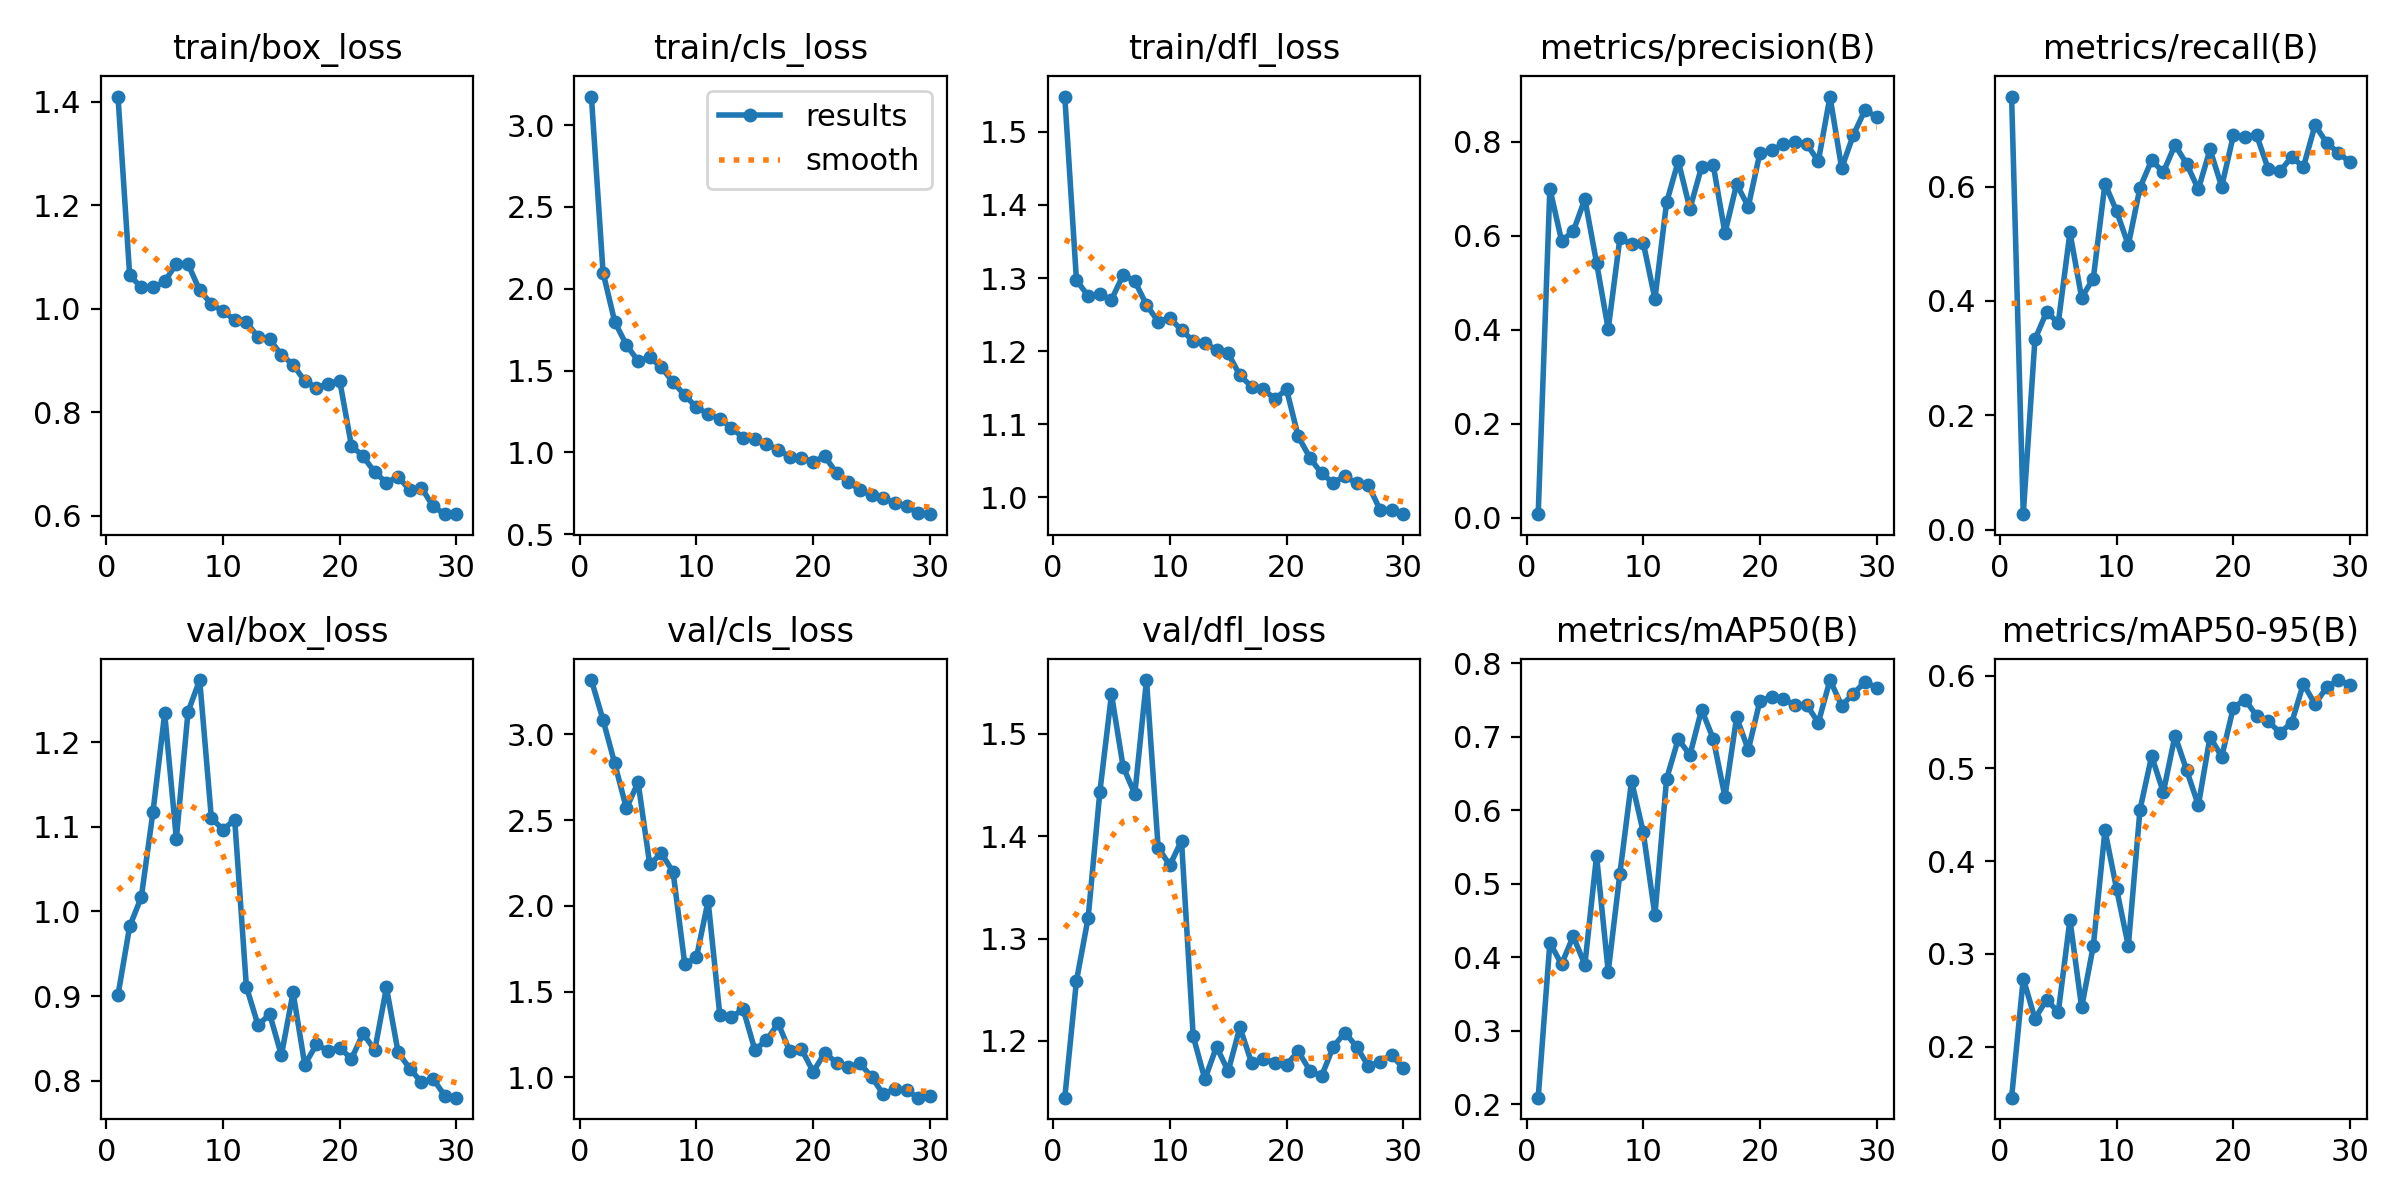

The table this chart was drawn from, first rows:
epoch, time, train/box_loss, train/cls_loss, train/dfl_loss, metrics/precision(B), metrics/recall(B), metrics/mAP50(B), metrics/mAP50-95(B), val/box_loss, val/cls_loss, val/dfl_loss, lr/pg0, lr/pg1, lr/pg2
1, 140.5, 1.41, 3.175, 1.548, 0.00766, 0.7573, 0.2088, 0.1451, 0.9014, 3.316, 1.145, 0.0002286, 0.0002286, 0.0002286
2, 262.1, 1.065, 2.099, 1.297, 0.7007, 0.02743, 0.4195, 0.2735, 0.9823, 3.083, 1.259, 0.000456, 0.000456, 0.000456
3, 383, 1.041, 1.798, 1.276, 0.5899, 0.3329, 0.3904, 0.2302, 1.017, 2.83, 1.32, 0.0006673, 0.0006673, 0.0006673
4, 504.4, 1.041, 1.656, 1.278, 0.6094, 0.3809, 0.4285, 0.2508, 1.118, 2.568, 1.443, 0.0008626, 0.0008626, 0.0008626
5, 643.8, 1.053, 1.558, 1.27, 0.6783, 0.3618, 0.3897, 0.2373, 1.234, 2.72, 1.538, 0.001042, 0.001042, 0.001042
6, 777.8, 1.087, 1.58, 1.304, 0.5428, 0.5197, 0.5379, 0.3369, 1.086, 2.241, 1.468, 0.001193, 0.001193, 0.001193
7, 898, 1.087, 1.519, 1.296, 0.4016, 0.4059, 0.3804, 0.2426, 1.236, 2.306, 1.441, 0.001146, 0.001146, 0.001146
8, 1018, 1.036, 1.429, 1.263, 0.5949, 0.4392, 0.5139, 0.3084, 1.273, 2.197, 1.552, 0.001099, 0.001099, 0.001099
9, 1145, 1.009, 1.35, 1.241, 0.5821, 0.6051, 0.6399, 0.4331, 1.11, 1.661, 1.389, 0.001052, 0.001052, 0.001052
10, 1275, 0.9951, 1.275, 1.245, 0.5855, 0.5568, 0.5702, 0.3698, 1.097, 1.699, 1.371, 0.001005, 0.001005, 0.001005
11, 1402, 0.9786, 1.235, 1.229, 0.4659, 0.4979, 0.4571, 0.3085, 1.108, 2.029, 1.396, 0.0009574, 0.0009574, 0.0009574
12, 1528, 0.9738, 1.206, 1.214, 0.6711, 0.598, 0.6428, 0.4554, 0.9111, 1.366, 1.205, 0.0009103, 0.0009103, 0.0009103
13, 1656, 0.9457, 1.151, 1.211, 0.7592, 0.646, 0.6969, 0.5133, 0.8658, 1.35, 1.163, 0.0008631, 0.0008631, 0.0008631
14, 1785, 0.9408, 1.089, 1.202, 0.6577, 0.6249, 0.6752, 0.4742, 0.8786, 1.399, 1.194, 0.000816, 0.000816, 0.000816
15, 1907, 0.9108, 1.081, 1.197, 0.7468, 0.6729, 0.737, 0.5352, 0.8302, 1.162, 1.17, 0.0007688, 0.0007688, 0.0007688
16, 2036, 0.8923, 1.049, 1.167, 0.7503, 0.6395, 0.6971, 0.4979, 0.9044, 1.216, 1.213, 0.0007216, 0.0007216, 0.0007216
17, 2157, 0.8602, 1.017, 1.152, 0.6062, 0.5952, 0.6183, 0.4602, 0.8192, 1.316, 1.179, 0.0006745, 0.0006745, 0.0006745
18, 2276, 0.8477, 0.9707, 1.148, 0.71, 0.6649, 0.7266, 0.5339, 0.843, 1.151, 1.182, 0.0006273, 0.0006273, 0.0006273
19, 2401, 0.8551, 0.9662, 1.135, 0.6623, 0.5998, 0.6821, 0.5125, 0.8357, 1.166, 1.179, 0.0005802, 0.0005802, 0.0005802
20, 2529, 0.8607, 0.9428, 1.148, 0.777, 0.6893, 0.7491, 0.5655, 0.8391, 1.033, 1.177, 0.000533, 0.000533, 0.000533
21, 2655, 0.7352, 0.975, 1.083, 0.7818, 0.6862, 0.7545, 0.5741, 0.8259, 1.142, 1.19, 0.0004859, 0.0004859, 0.0004859
22, 2782, 0.7146, 0.8738, 1.054, 0.795, 0.6893, 0.7519, 0.5565, 0.856, 1.087, 1.171, 0.0004387, 0.0004387, 0.0004387
23, 2907, 0.6839, 0.8194, 1.033, 0.8008, 0.63, 0.7428, 0.5505, 0.8362, 1.059, 1.166, 0.0003915, 0.0003915, 0.0003915
24, 3034, 0.6639, 0.7711, 1.02, 0.796, 0.6269, 0.7437, 0.5385, 0.9103, 1.082, 1.194, 0.0003444, 0.0003444, 0.0003444
25, 3157, 0.6752, 0.738, 1.029, 0.7587, 0.6516, 0.7191, 0.5492, 0.8336, 1.004, 1.208, 0.0002972, 0.0002972, 0.0002972
26, 3276, 0.6494, 0.7211, 1.019, 0.8966, 0.6342, 0.7772, 0.5912, 0.8145, 0.9027, 1.194, 0.0002501, 0.0002501, 0.0002501
27, 3408, 0.6543, 0.6889, 1.017, 0.7441, 0.7074, 0.7424, 0.5689, 0.7985, 0.9325, 1.175, 0.0002029, 0.0002029, 0.0002029
28, 3525, 0.6178, 0.6704, 0.9832, 0.8147, 0.6762, 0.7586, 0.5877, 0.8024, 0.9243, 1.18, 0.0001558, 0.0001558, 0.0001558
29, 3644, 0.6033, 0.6278, 0.9829, 0.8679, 0.6592, 0.7749, 0.5951, 0.7823, 0.882, 1.187, 0.0001086, 0.0001086, 0.0001086
30, 3776, 0.6029, 0.6218, 0.977, 0.8533, 0.6421, 0.7668, 0.5897, 0.7802, 0.8919, 1.173, 6.1447e-05, 6.1447e-05, 6.1447e-05
